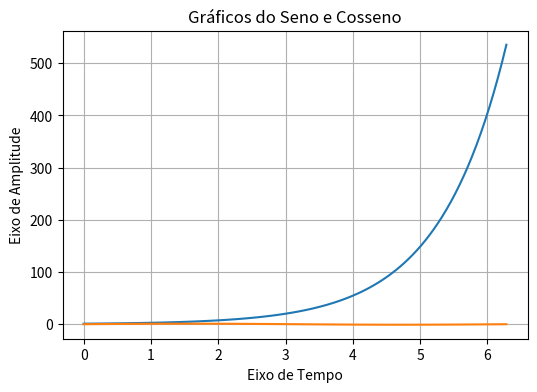

Source code (Python):
import matplotlib.pyplot as plt
import numpy as np

t = np.linspace(0, 2*np.pi, 100)
y = np.exp(t)
y1 = np.sin(t)

plt.figure("Gráfico" , figsize=(6,4))
plt.plot(t , y)
plt.plot(t, y1)
plt.title("Gráficos do Seno e Cosseno")
plt.xlabel("Eixo de Tempo")
plt.ylabel("Eixo de Amplitude")
plt.grid()
plt.show()